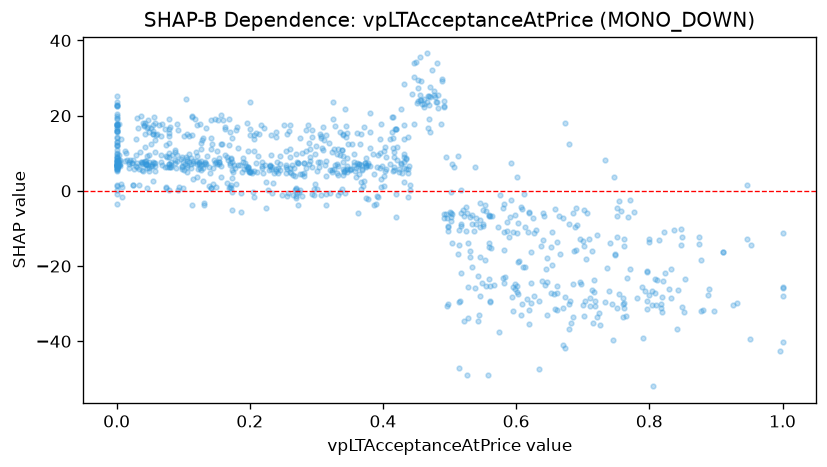

The file beside this chart, header and first rows:
feature_value, shap_value
0.513, 9.15
0.747, 3.597
0.452, 27.35
0.378, -2.14
0.734, 8.312
0.156, 3.675
0.274, -0.1898
0.343, -0.692
0.389, -3.465
0.47, 15.6
0.494, 8.91
0.517, 0.2322
0.453, 29.48
0.088, 10.88
0.129, 14.15
0.331, 9.757
0.218, 7.8
0.572, -9.648
0.481, 34.08
0.169, 0.8759
0.367, 0.3922
0.311, 13.52
0.314, -0.7611
0.447, 17.84
0.748, -17.12
0.482, 25.52
0.528, -33.89
0.338, 10.9
0.697, -24.9
0.364, 7.232
0.141, 18.93
0.288, 17.49
0.0, 7.993
0.0, 22.97
0.079, 9.073
0.005, 6.723
0.117, 19.08
0.148, 19.12
0.076, 8.878
0.047, 18.72
0.09, 17.72
0.232, 14.77
0.156, 6.716
0.278, 4.58
0.368, 5.45
0.76, -33.54
0.269, 9.79
0.88, -31.58
0.421, 8.083
0.245, 9.337
0.336, 9.424
0.361, 7.502
0.805, -51.99
0.266, 6.077
0.0, 5.8
0.0, 7.237
0.063, 17.63
0.112, 8.631
0.0, 12.99
0.002, 6.514
... 894 more rows
